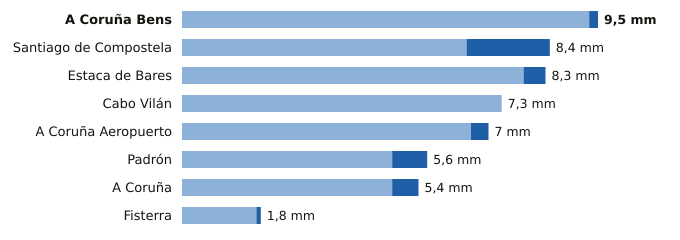

Values plotted in this chart, from the file beside it:
estacion, provincia, indicativo, mm_6_dias_anteriores, mm_hoy, mm_7_dias, horas_de_hoy
A Coruña Bens, A Coruña, 1387D, 9.3, 0.2, 9.5, 1
Santiago de Compostela, A Coruña, 1475X, 6.5, 1.9, 8.4, 1
Estaca de Bares, A Coruña, 1351, 7.8, 0.5, 8.3, 1
Cabo Vilán, A Coruña, 1393, 7.3, 0.0, 7.3, 1
A Coruña Aeropuerto, A Coruña, 1387E, 6.6, 0.4, 7.0, 1
Padrón, A Coruña, 1473A, 4.8, 0.8, 5.6, 1
A Coruña, A Coruña, 1387, 4.8, 0.6, 5.4, 1
Fisterra, A Coruña, 1400, 1.7, 0.1, 1.8, 1
